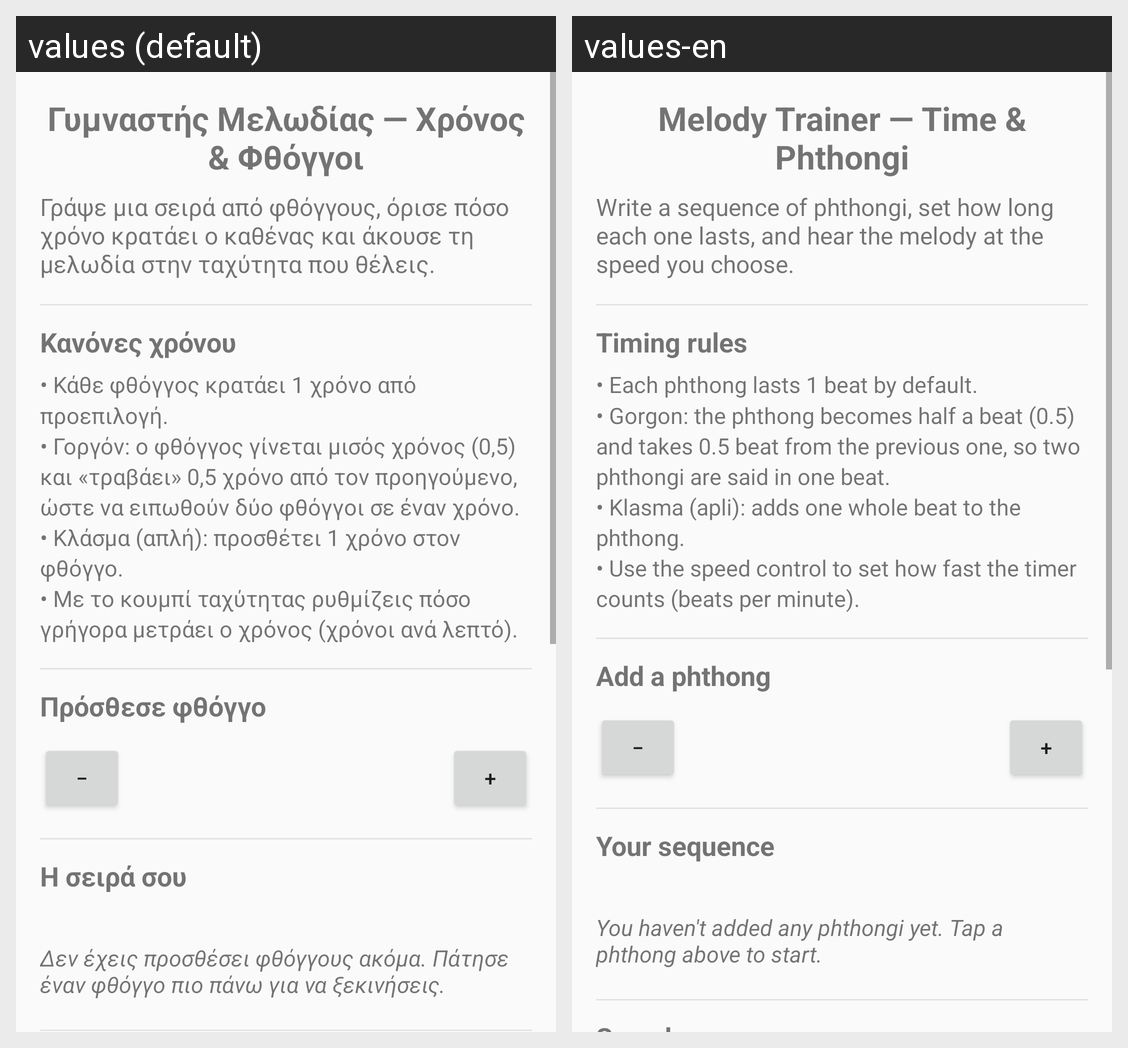

Strings drawn on this Android screen and how each of the app's shown locales translates them:
Android screen res/layout/layout_melody_trainer.xml rendered under 2 locales, left to right: values (default), values-en. Device: Nexus 5 (rendered at 1080×1920; each locale shown at half size, 540×960, under a caption strip naming it); theme Theme.LearnByzantineMusic.
Strings drawn on this screen, with the default value and each locale's value (text and hints the layout hard-codes, and strings that could not be matched under every locale, appear in the picture but are not listed):

melody_trainer_title
  values: Γυμναστής Μελωδίας — Χρόνος & Φθόγγοι
  values-en: Melody Trainer — Time & Phthongi

melody_trainer_intro
  values: Γράψε μια σειρά από φθόγγους, όρισε πόσο χρόνο κρατάει ο καθένας και άκουσε τη μελωδία στην ταχύτητα που θέλεις.
  values-en: Write a sequence of phthongi, set how long each one lasts, and hear the melody at the speed you choose.

melody_trainer_rules_title
  values: Κανόνες χρόνου
  values-en: Timing rules

melody_trainer_rules_body
  values: • Κάθε φθόγγος κρατάει 1 χρόνο από προεπιλογή.
      • Γοργόν: ο φθόγγος γίνεται μισός χρόνος (0,5) και «τραβάει» 0,5 χρόνο από τον προηγούμενο, ώστε να ειπωθούν δύο φθόγγοι σε έναν χρόνο.
      • Κλάσμα (απλή): προσθέτει 1 χρόνο στον φθόγγο.
      • Με το κουμπί ταχύτητας ρυθμίζεις πόσο γρήγορα μετράει ο χρόνος (χρόνοι ανά λεπτό).
  values-en: • Each phthong lasts 1 beat by default.
      • Gorgon: the phthong becomes half a beat (0.5) and takes 0.5 beat from the previous one, so two phthongi are said in one beat.
      • Klasma (apli): adds one whole beat to the phthong.
      • Use the speed control to set how fast the timer counts (beats per minute).

melody_trainer_add_note_title
  values: Πρόσθεσε φθόγγο
  values-en: Add a phthong

melody_trainer_sequence_title
  values: Η σειρά σου
  values-en: Your sequence

melody_trainer_empty_hint
  values: Δεν έχεις προσθέσει φθόγγους ακόμα. Πάτησε έναν φθόγγο πιο πάνω για να ξεκινήσεις.
  values-en: You haven't added any phthongi yet. Tap a phthong above to start.
